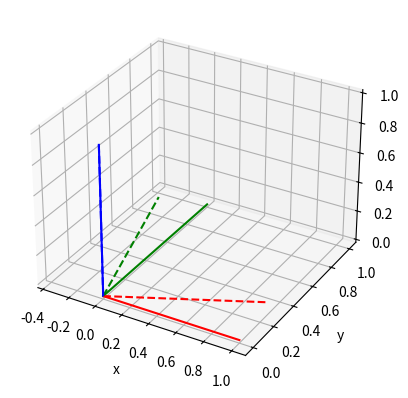

The matplotlib source for this figure:
import numpy as np                         # Ejecutar: shift+enter
# Para gráficos
import matplotlib.pyplot as plt
from mpl_toolkits.mplot3d import Axes3D
cos = np.cos
sin = np.sin
pi = np.pi


def rotz(th):
    """
    Genera una matriz de rotación de un ángulo th alrededor del eje z
    """
    R = np.array([[cos(th), -sin(th), 0],
                  [sin(th),  cos(th), 0],
                  [0,        0, 1]])
    return R


Rb = rotz(np.deg2rad(20))
print(np.round(Rb, 2))
# Gráfica de los ejes coordenados
fig = plt.figure()
ax = plt.axes(projection='3d')

# Nombres para los ejes
ax.set_xlabel('x')
ax.set_ylabel('y')
ax.set_zlabel('z')

# Ejes coordenados base
ax.plot([0, 1], [0, 0], [0, 0], 'r')   # [x1, x2], [y1, y2], [z1, z2]
ax.plot([0, 0], [0, 1], [0, 0], 'g')
ax.plot([0, 0], [0, 0], [0, 1], 'b')

# Ejes rotados
ax.plot([0, Rb[0, 0]], [0, Rb[1, 0]], [0, Rb[2, 0]], 'r--')   # [x1, x2], [y1, y2], [z1, z2]
ax.plot([0, Rb[0, 1]], [0, Rb[1, 1]], [0, Rb[2, 1]], 'g--')
ax.plot([0, Rb[0, 2]], [0, Rb[1, 2]], [0, Rb[2, 2]], 'b--')
plt.show()
